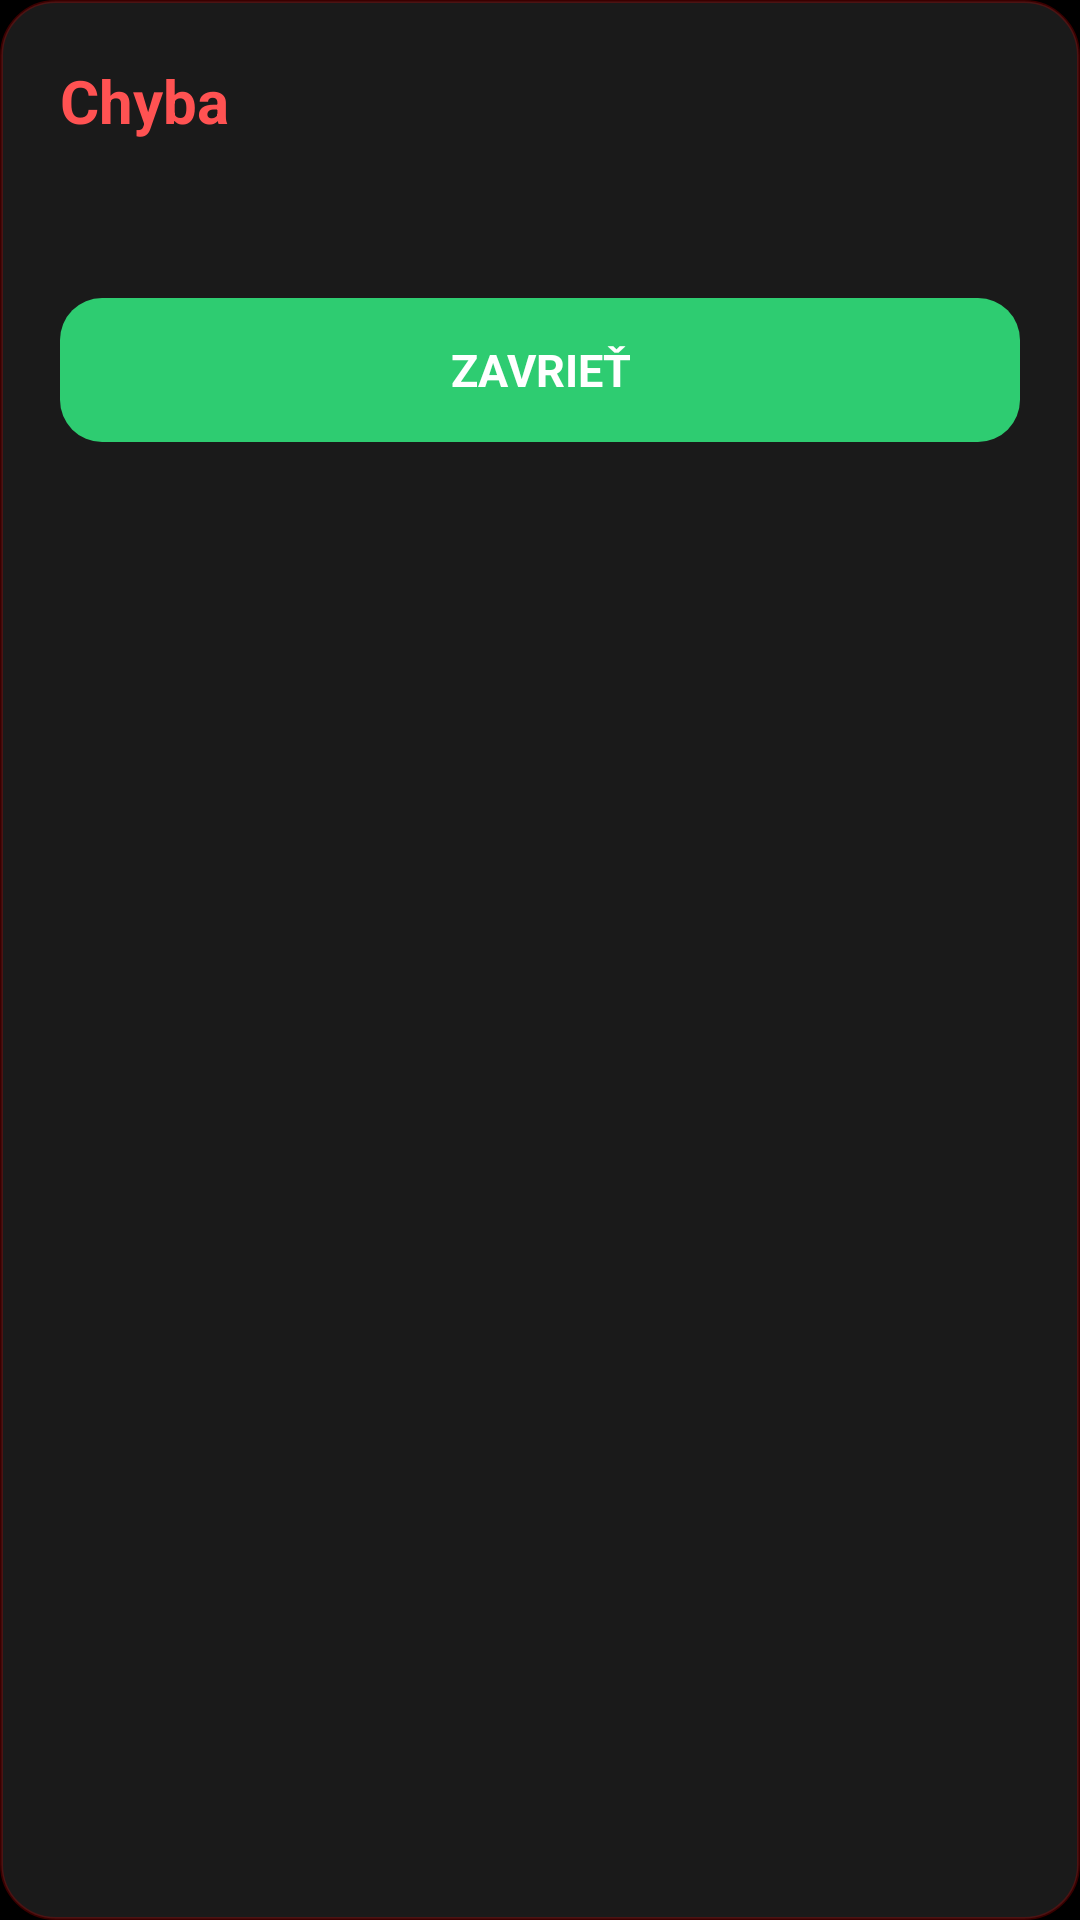

The Android layout XML behind this screen, and the referenced resources:
<!-- AndroidManifest.xml: application theme AppTheme -->
<!-- res/layout/dialog_alert.xml -->
<?xml version="1.0" encoding="utf-8"?>
<LinearLayout xmlns:android="http://schemas.android.com/apk/res/android"
    android:layout_width="match_parent"
    android:layout_height="wrap_content"
    android:background="@drawable/bg_dialog_alert"
    android:orientation="vertical"
    android:padding="20dp">

    <TextView
        android:layout_width="match_parent"
        android:layout_height="wrap_content"
        android:text="Chyba"
        android:textColor="#FF5252"
        android:textSize="20sp"
        android:textStyle="bold" />

    <TextView
        android:id="@+id/txtAlertMessage"
        android:layout_width="match_parent"
        android:layout_height="wrap_content"
        android:layout_marginTop="12dp"
        android:lineSpacingExtra="4dp"
        android:textColor="#EEEEEE"
        android:textSize="15sp" />

    <TextView
        android:id="@+id/btnAlertClose"
        android:layout_width="match_parent"
        android:layout_height="48dp"
        android:layout_marginTop="20dp"
        android:background="@drawable/bg_btn_print_multi"
        android:clickable="true"
        android:focusable="true"
        android:gravity="center"
        android:text="ZAVRIEŤ"
        android:textColor="#FFFFFF"
        android:textSize="15sp"
        android:textStyle="bold" />

</LinearLayout>
<!-- resources referenced by this layout -->
<resources>
  <!-- drawable bg_btn_print_multi (drawable) -->
  <?xml version="1.0" encoding="utf-8"?>
  <selector xmlns:android="http://schemas.android.com/apk/res/android">
      <item android:state_pressed="true">
          <shape android:shape="rectangle">
              <solid android:color="#27AE60" />
              <corners android:radius="14dp" />
          </shape>
      </item>
      <item>
          <shape android:shape="rectangle">
              <solid android:color="#2ECC71" />
              <corners android:radius="14dp" />
          </shape>
      </item>
  </selector>
  <!-- drawable bg_dialog_alert (drawable) -->
  <?xml version="1.0" encoding="utf-8"?>
  <shape xmlns:android="http://schemas.android.com/apk/res/android"
      android:shape="rectangle">
      <solid android:color="#1A1A1A" />
      <corners android:radius="18dp" />
      <stroke
          android:width="1dp"
          android:color="#44D50000" />
  </shape>
  <style name="AppTheme" parent="android:Theme.NoTitleBar">
          <item name="android:windowNoTitle">true</item>
          <item name="android:windowActionBar">false</item>
          <item name="android:windowOptOutEdgeToEdgeEnforcement" tools:targetApi="35">true</item>
      </style>
</resources>
